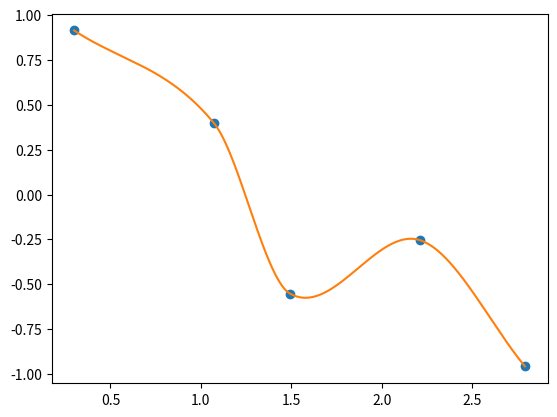

Generate this figure with matplotlib:
#!/usr/bin/python
#Cubic Hermite Spline
# [redacted]
#2014

# Matlab-like mod function that returns always positive
import math
def Mod(x, y):
    if y==0:    return x
    return x-y*math.floor(x/y)

#Generate a cubic Hermite spline from a key points.
#Key points: [[t0,x0],[t1,x1],[t2,x2],...].
class TCubicHermiteSpline:
    class TKeyPoint:
        T= 0.0    #Input
        X= 0.0    #Output
        M= 0.0    #Gradient
        def __str__(self):
            return '['+str(self.T)+', '+str(self.X)+', '+str(self.M)+']'

    class TParam: pass

    def __init__(self):
        self.idx_prev= 0
        self.Param= self.TParam()

    def FindIdx(self, t, idx_prev=0):
        idx= idx_prev
        if idx>=len(self.KeyPts): idx= len(self.KeyPts)-1
        while idx+1<len(self.KeyPts) and t>self.KeyPts[idx+1].T:    idx+=1
        while idx>=0 and t<self.KeyPts[idx].T:    idx-=1
        return idx

    #Return interpolated value at t
    def Evaluate(self, t):
        idx= self.FindIdx(t,self.idx_prev)
        if abs(t-self.KeyPts[-1].T)<1.0e-6:    idx= len(self.KeyPts)-2
        if idx<0 or idx>=len(self.KeyPts)-1:
            print('WARNING: Given t= %f is out of the key points (index: %i)' % (t,idx))
            if idx<0:
                idx= 0
                t= self.KeyPts[0].T
            else:
                idx= len(self.KeyPts)-2
                t= self.KeyPts[-1].T

        h00= lambda t: t*t*(2.0*t-3.0)+1.0
        h10= lambda t: t*(t*(t-2.0)+1.0)
        h01= lambda t: t*t*(-2.0*t+3.0)
        h11= lambda t: t*t*(t-1.0)

        self.idx_prev= idx
        p0= self.KeyPts[idx]
        p1= self.KeyPts[idx+1]
        tr= (t-p0.T) / (p1.T-p0.T)
        return h00(tr)*p0.X + h10(tr)*(p1.T-p0.T)*p0.M + h01(tr)*p1.X + h11(tr)*(p1.T-p0.T)*p1.M

    #Compute a phase information (n, tp) for a cyclic spline curve.
    #n:    n-th occurrence of the base wave
    #tp: phase (time in the base wave)
    def PhaseInfo(self, t):
        t0= self.KeyPts[0].T
        te= self.KeyPts[-1].T
        T= te-t0
        mod= Mod(t-t0,T)
        tp= t0+mod    #Phase
        n= (t-t0-mod)/T
        return n, tp

    #Return interpolated value at t (cyclic version).
    #pi: Phase information.
    def EvaluateC(self, t, pi=None):
        if pi==None:
            n, tp= self.PhaseInfo(t)
        else:
            n, tp= pi
        return self.Evaluate(tp) + n*(self.KeyPts[-1].X - self.KeyPts[0].X)

    #data= [[t0,x0],[t1,x1],[t2,x2],...]
    FINITE_DIFF=0    #Tangent method: finite difference method
    CARDINAL=1    #Tangent method: Cardinal spline (c is used)
    ZERO= 0    #End tangent: zero
    GRAD= 1    #End tangent: gradient (m is used)
    CYCLIC= 2    #End tangent: treating data as cyclic (KeyPts[-1] and KeyPts[0] are considered as an identical point)
    def Initialize(self, data, tan_method=CARDINAL, end_tan=GRAD, c=0.0, m=1.0):
        if data != None:
            self.KeyPts= [self.TKeyPoint() for i in range(len(data))]
            for idx in range(len(data)):
                self.KeyPts[idx].T= data[idx][0]
                self.KeyPts[idx].X= data[idx][1]

        #Store parameters for future use / remind parameters if not given
        if tan_method==None:    tan_method= self.Param.TanMethod
        else:                                 self.Param.TanMethod= tan_method
        if end_tan==None:    end_tan= self.Param.EndTan
        else:                            self.Param.EndTan= end_tan
        if c==None:    c= self.Param.C
        else:                self.Param.C= c
        if m==None:    c= self.Param.M
        else:                self.Param.M= m

        grad= lambda idx1,idx2: (self.KeyPts[idx2].X-self.KeyPts[idx1].X)/(self.KeyPts[idx2].T-self.KeyPts[idx1].T)

        if tan_method == self.FINITE_DIFF:
            for idx in range(1,len(self.KeyPts)-1):
                self.KeyPts[idx].M= 0.5*grad(idx,idx+1) + 0.5*grad(idx-1,idx)
        elif tan_method == self.CARDINAL:
            for idx in range(1,len(self.KeyPts)-1):
                self.KeyPts[idx].M= (1.0-c)*grad(idx-1,idx+1)

        if end_tan == self.ZERO:
            self.KeyPts[0].M= 0.0
            self.KeyPts[-1].M= 0.0
        elif end_tan == self.GRAD:
            self.KeyPts[0].M= m*grad(0,1)
            self.KeyPts[-1].M= m*grad(-2,-1)
        elif end_tan == self.CYCLIC:
            if tan_method == self.FINITE_DIFF:
                grad_p1= grad(0,1)
                grad_n1= grad(-2,-1)
                M= 0.5*grad_p1 + 0.5*grad_n1
                self.KeyPts[0].M= M
                self.KeyPts[-1].M= M
            elif tan_method == self.CARDINAL:
                T= self.KeyPts[-1].T - self.KeyPts[0].T
                X= self.KeyPts[-1].X - self.KeyPts[0].X
                grad_2= (X+self.KeyPts[1].X-self.KeyPts[-2].X)/(T+self.KeyPts[1].T-self.KeyPts[-2].T)
                M= (1.0-c)*grad_2
                self.KeyPts[0].M= M
                self.KeyPts[-1].M= M

    def Update(self):
        self.Initialize(data=None, tan_method=None, end_tan=None, c=None, m=None)


if __name__=="__main__":
    import matplotlib.pyplot as plot
    import numpy as np
    import random

    key_points= [[random.random()*3.0,random.random()*2.0-1.0] for i in range(5)]
    key_points.sort()
    plot.plot([p[0] for p in key_points], [p[1] for p in key_points], 'o')

    spline= TCubicHermiteSpline()
    spline.Initialize(key_points, tan_method=spline.CARDINAL, c=0.0)

    X= []
    Y= []
    for t in np.arange(key_points[0][0], key_points[-1][0], 0.001):
        x= spline.Evaluate(t)
        X.append(t)
        Y.append(x)

    plot.plot(X,Y)
    plot.show()
